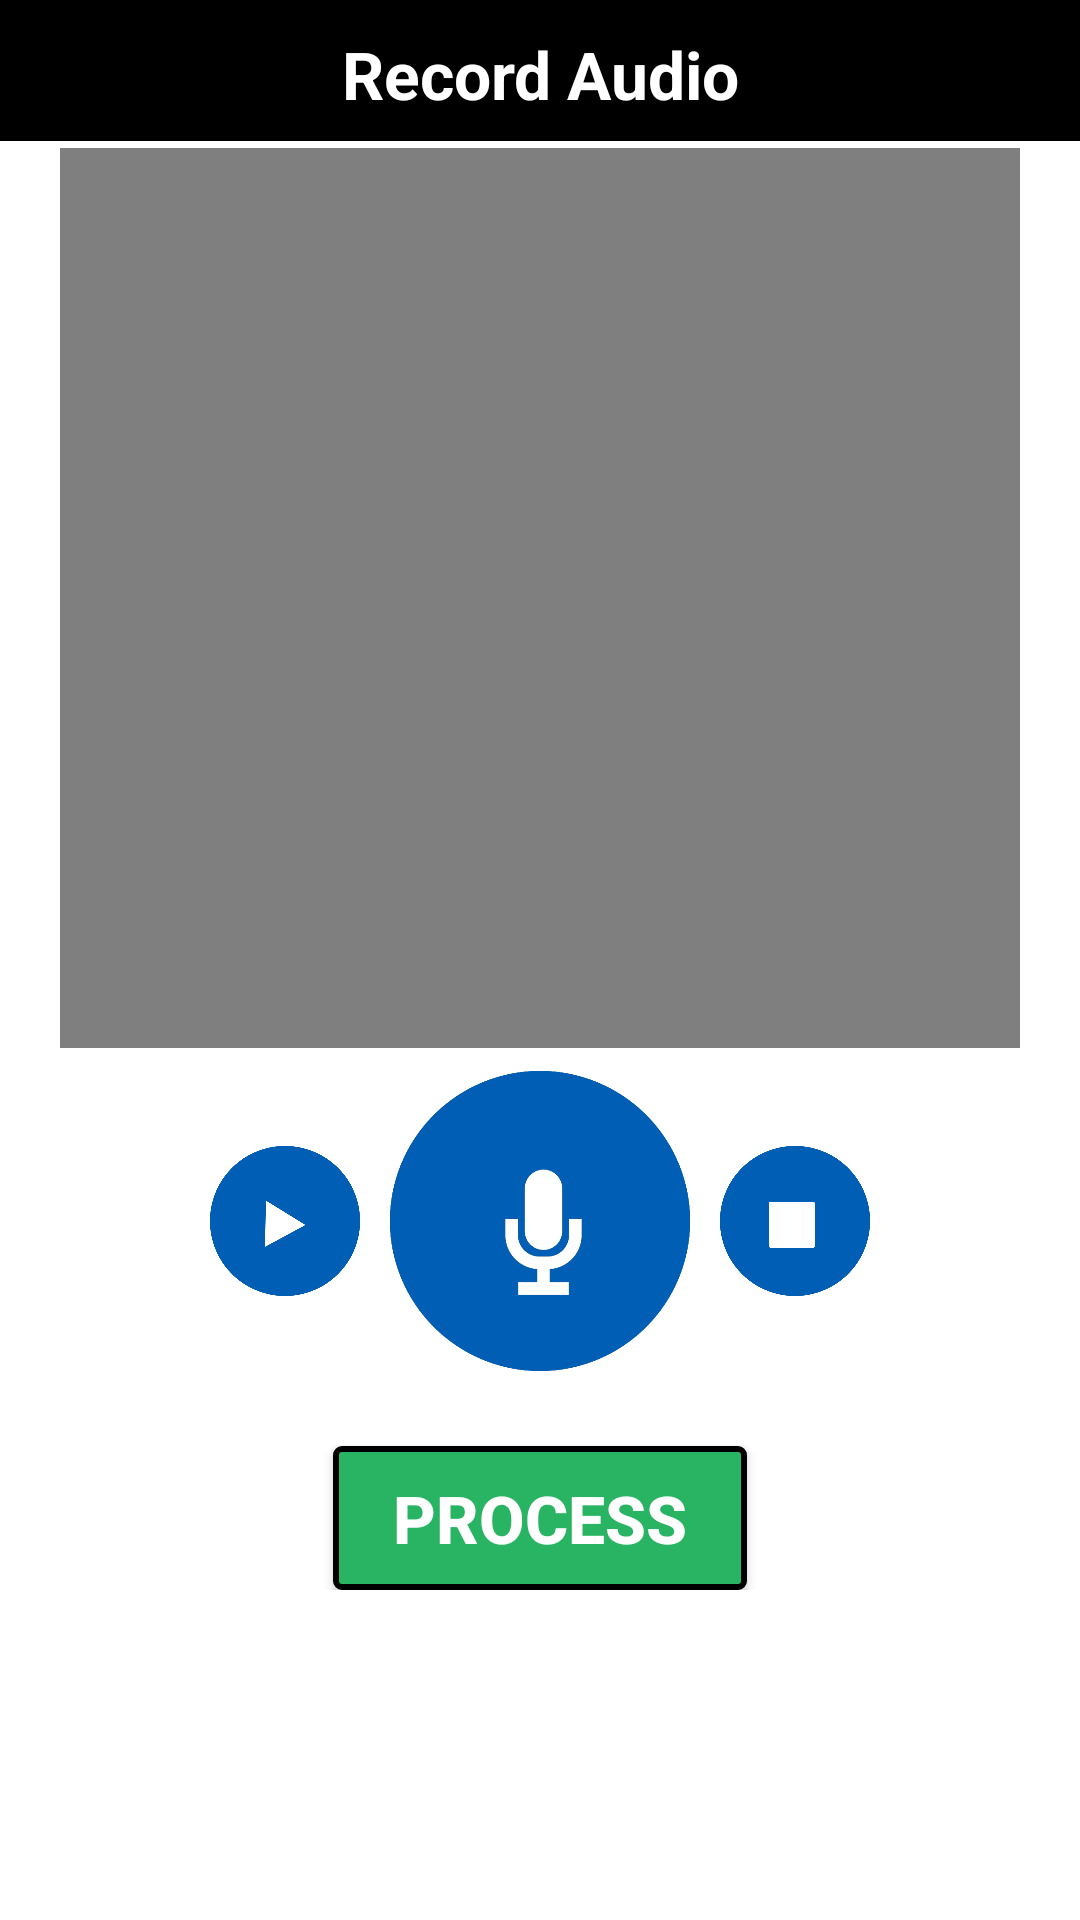

Here is an Android app screen rendered from its layout file. Give the layout XML and the strings, colors and styles it references.
<!-- AndroidManifest.xml: application theme Theme.AppCompat.Light.NoActionBar -->
<!-- res/layout/activity_recaudio.xml -->
<?xml version="1.0" encoding="utf-8"?>
<LinearLayout
    xmlns:android="http://schemas.android.com/apk/res/android" android:layout_width="match_parent"
    android:layout_height="match_parent"
    android:orientation="vertical"
    android:background="@color/white">



    <RelativeLayout
        android:layout_width="match_parent"
        android:layout_height="47dp"
        android:background="@color/black">


        <TextView
            android:id="@+id/tv_header"
            android:layout_width="match_parent"
            android:layout_height="wrap_content"
            android:layout_marginTop="10dp"
            android:text="Record Audio"
            android:textStyle="bold"
            android:textAlignment="center"
            android:textColor="@color/white"
            android:textSize="22sp" />
    </RelativeLayout>


    <ScrollView
        android:layout_width="fill_parent"
        android:layout_height="fill_parent">


        <LinearLayout
            android:layout_width="match_parent"
            android:layout_height="wrap_content"
            android:orientation="vertical">
            <RelativeLayout
                android:layout_width="wrap_content"
                android:layout_height="wrap_content">
                <VideoView
                    android:id="@+id/videoviewer"
                    android:layout_width="match_parent"
                    android:layout_height="300dp"
                    android:layout_centerHorizontal="true"
                    android:layout_marginLeft="20dp"
                    android:layout_marginRight="20dp"
                    android:layout_marginTop="5dp"
                    android:layout_centerInParent="true"/>
            </RelativeLayout>

            <LinearLayout
                android:layout_width="wrap_content"
                android:layout_height="wrap_content"
                android:orientation="horizontal"
                android:layout_gravity="center">
                <Button
                android:id="@+id/play"
                android:layout_width="50dp"
                android:layout_height="50dp"
                android:background="@mipmap/play"
                android:layout_marginTop="10dp"
                    android:layout_margin="5dp"/>
                <Button
                    android:id="@+id/rec"
                    android:layout_width="100dp"
                    android:layout_height="100dp"
                    android:background="@mipmap/record"
                    android:layout_marginTop="10dp"
                    android:layout_margin="5dp"/>
                <Button
                    android:id="@+id/stop"
                    android:layout_width="50dp"
                    android:layout_height="50dp"
                    android:background="@mipmap/stop"
                    android:layout_marginTop="10dp"
                    android:layout_margin="5dp"/>
            </LinearLayout>



            <Button
                android:id="@+id/process"
                android:layout_width="wrap_content"
                android:layout_height="wrap_content"
                android:text="Process"
                android:textSize="22sp"
                android:textStyle="bold"
                android:paddingLeft="20dp"
                android:paddingRight="20dp"
                android:layout_gravity="center"
                android:layout_marginTop="20dp"
                android:textColor="@color/white"
                android:background="@drawable/btn_green"/>






        </LinearLayout>

    </ScrollView>




</LinearLayout>
<!-- resources referenced by this layout -->
<resources>
  <color name="black">#000000</color>
  <color name="white">#FFFFFF</color>
  <!-- drawable btn_green (drawable) -->
  <?xml version="1.0" encoding="utf-8"?>
  <selector xmlns:android="http://schemas.android.com/apk/res/android">
      <item>
          <shape android:shape="rectangle">
              <solid android:color="#28B463"/>
              <stroke android:color="#000000" android:width="2dp" />
              <corners android:radius="2dp" />
          </shape>
      </item>
  </selector>
  <!-- mipmap play: png bitmap (mipmap-xxxhdpi, 19969 bytes) -->
  <!-- mipmap record: png bitmap (mipmap-xxxhdpi, 20616 bytes) -->
  <!-- mipmap stop: png bitmap (mipmap-xxxhdpi, 15864 bytes) -->
</resources>
